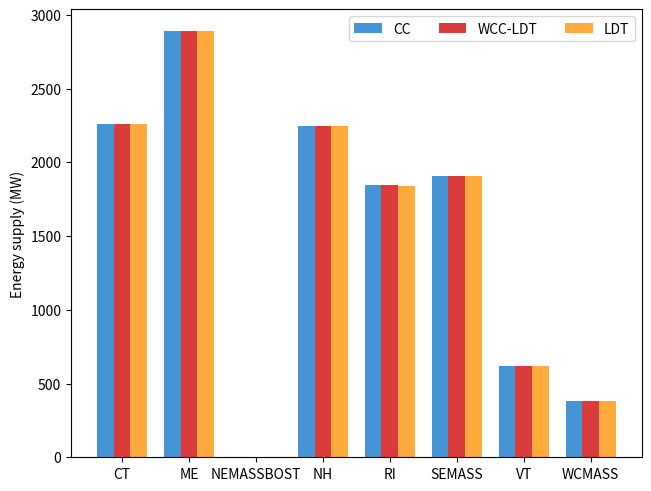
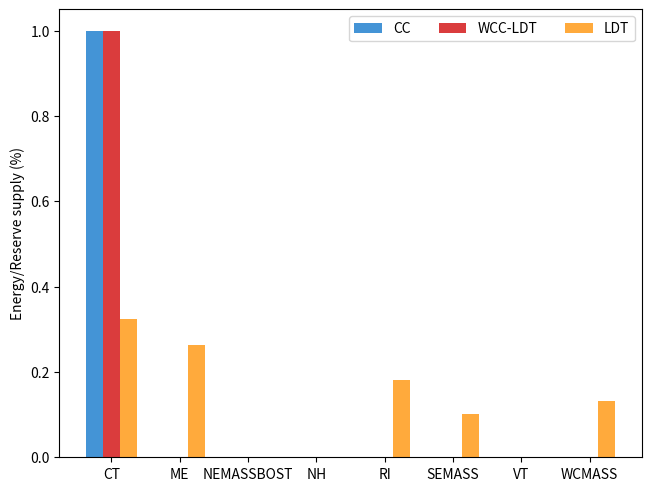
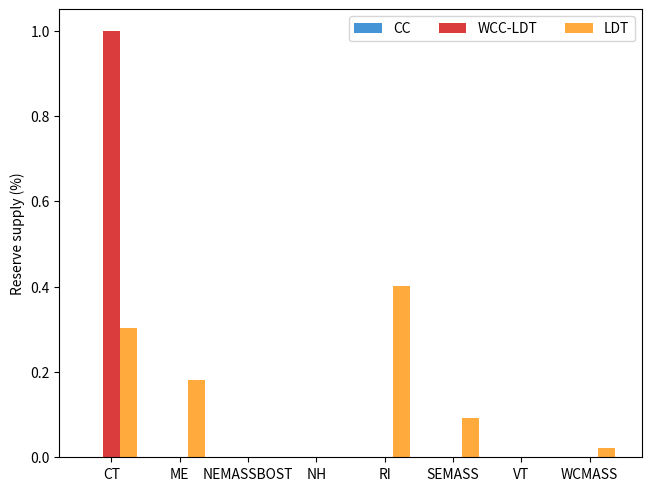

Write the Python code that produced these figures, in order.
import matplotlib.pyplot as plt
import numpy as np

part_1 = False

if part_1 == True:
    ###############################################################
    species = ("Genenator 1", "Generator 2", "Generator 3")
    penguin_means = {
        'p (%)': (0.40, 0.40, 0.20),
        'alpha (%)': (0, 0, 1),
        'beta (%)': (0, 0, 0),
    }

    x = np.arange(len(species))  # the label locations
    width = 0.25  # the width of the bars
    multiplier = 0


    fig, ax = plt.subplots(layout='constrained')

    for attribute, measurement in penguin_means.items():
        offset = width * multiplier
        rects = ax.bar(x + offset, measurement, width, label=attribute)
        ax.bar_label(rects, padding=3)
        multiplier += 1

    # Add some text for labels, title and custom x-axis tick labels, etc.
    ax.set_ylabel('Energy/Reserve supply (%)')
    ax.set_title('CC OPF - Primal Results')
    ax.set_xticks(x + width, species)
    ax.legend(loc='upper left', ncols=3)
    ax.set_ylim(0, 1)

    plt.show()

    ###############################################################
    ###############################################################
    ###############################################################

    species = ("Genenator 1", "Generator 2", "Generator 3")
    penguin_means = {
        'p (%)': (0.40, 0.35, 0.25),
        'alpha (%)': (0, 0.5, 0.5),
        'beta (%)': (0, 0.5, 0.5),
    }

    x = np.arange(len(species))  # the label locations
    width = 0.25  # the width of the bars
    multiplier = 0


    fig, ax = plt.subplots(layout='constrained')

    for attribute, measurement in penguin_means.items():
        offset = width * multiplier
        rects = ax.bar(x + offset, measurement, width, label=attribute)
        ax.bar_label(rects, padding=3)
        multiplier += 1

    # Add some text for labels, title and custom x-axis tick labels, etc.
    ax.set_ylabel('Energy/Reserve supply (%)')
    ax.set_title('LDT-CC OPF - Primal Results')
    ax.set_xticks(x + width, species)
    ax.legend(loc='upper left', ncols=3)
    ax.set_ylim(0, 1)

    plt.show()


    ###############################################################
    ###############################################################
    ###############################################################
    species = ("Genenator 1", "Generator 2", "Generator 3")
    penguin_means = {
        'p (%)': (0.398, 0.332, 0.270),
        'alpha (%)': (0, 1, 0),
        'beta (%)': (1, 0, 0),
    }

    x = np.arange(len(species))  # the label locations
    width = 0.25  # the width of the bars
    multiplier = 0

    fig, ax = plt.subplots(layout='constrained')

    for attribute, measurement in penguin_means.items():
        offset = width * multiplier
        rects = ax.bar(x + offset, measurement, width, label=attribute)
        ax.bar_label(rects, padding=3)
        multiplier += 1

    # Add some text for labels, title and custom x-axis tick labels, etc.
    ax.set_ylabel('Energy/Reserve supply (%)')
    ax.set_title('WCC-LDT OPF - Primal Results')
    ax.set_xticks(x + width, species)
    ax.legend(loc='upper left', ncols=3)
    ax.set_ylim(0, 1)

    plt.show()

'''
###############################################################
################    Network Test     ##########################
###############################################################

###############################ED################################

species = ("Genenator 1", "Generator 2", "Generator 3")
penguin_means = {
    'p (%)': (0.40, 0.40, 0.20),
    'alpha (%)': (0, 0, 1),
    'beta (%)': (0, 0, 0),
}

x = np.arange(len(species))  # the label locations
width = 0.25  # the width of the bars
multiplier = 0


fig, ax = plt.subplots(layout='constrained')

for attribute, measurement in penguin_means.items():
    offset = width * multiplier
    rects = ax.bar(x + offset, measurement, width, label=attribute)
    ax.bar_label(rects, padding=3)
    multiplier += 1

# Add some text for labels, title and custom x-axis tick labels, etc.
ax.set_ylabel('Energy/Reserve supply (%)')
ax.set_title('CC OPF - Primal Results')
ax.set_xticks(x + width, species)
ax.legend(loc='upper left', ncols=3)
ax.set_ylim(0, 1)

plt.show()

import numpy as np
import matplotlib.pyplot as plt

x = ["L(0,1)","L(1,2)","L(0,2)"]
y = np.array([-15.71, 44.28, 35.71])

plt.plot(x, y)
ax.set_title('CC OPF - Primal Results')
plt.ylabel("Power Flow [MW]")
plt.xlabel("Lines")

plt.show()


#############################WCC##################################

species = ("Genenator 1", "Generator 2", "Generator 3")
penguin_means = {
    'p (%)': (0.40, 0.326, 0.274),
    'alpha (%)': (0, 1, 0),
    'beta (%)': (0, 0, 0),
}

x = np.arange(len(species))  # the label locations
width = 0.25  # the width of the bars
multiplier = 0


fig, ax = plt.subplots(layout='constrained')

for attribute, measurement in penguin_means.items():
    offset = width * multiplier
    rects = ax.bar(x + offset, measurement, width, label=attribute)
    ax.bar_label(rects, padding=3)
    multiplier += 1

# Add some text for labels, title and custom x-axis tick labels, etc.
ax.set_ylabel('Energy/Reserve supply (%)')
ax.set_title('WCC OPF - Primal Results')
ax.set_xticks(x + width, species)
ax.legend(loc='upper left', ncols=3)
ax.set_ylim(0, 1)

plt.show()

import numpy as np
import matplotlib.pyplot as plt

x = ["L(0,1)","L(1,2)","L(0,2)"]
y = np.array([-18.36, 49.04, 38.36])

plt.plot(x, y)
plt.ylabel("Power Flow [MW]")
ax.set_title('CC OPF - Primal Results')
plt.ylabel("Power Flow [MW]")
plt.xlabel("Lines")

plt.show()

#############################LDT##################################

species = ("Genenator 1", "Generator 2", "Generator 3")
penguin_means = {
    'p (%)': (0.40, 0.347, 0.253),
    'alpha (%)': (0, 0.530, 0.470),
    'beta (%)': (0, 0.530, 0.470),
}

x = np.arange(len(species))  # the label locations
width = 0.25  # the width of the bars
multiplier = 0


fig, ax = plt.subplots(layout='constrained')

for attribute, measurement in penguin_means.items():
    offset = width * multiplier
    rects = ax.bar(x + offset, measurement, width, label=attribute)
    ax.bar_label(rects, padding=3)
    multiplier += 1

# Add some text for labels, title and custom x-axis tick labels, etc.
ax.set_ylabel('Energy/Reserve supply (%)')
ax.set_title('LDT-CC OPF - Primal Results')
ax.set_xticks(x + width, species)
ax.legend(loc='upper left', ncols=3)
ax.set_ylim(0, 1)

plt.show()

import numpy as np
import matplotlib.pyplot as plt

x = ["L(0,1)","L(1,2)","L(0,2)"]
y = np.array([-17.60, 47.69, 37.60])

plt.plot(x, y)
plt.ylabel("Power Flow [MW]")
ax.set_title('CC OPF - Primal Results')
plt.ylabel("Power Flow [MW]")
plt.xlabel("Lines")

plt.show()

'''

###############NEW Attempt######################

#############################Energy##################################
color = [(63/235, 136/235, 197/235), (201/235, 55/235, 56/235), (235/235, 157/235, 55/235)]
species = ('CT', 'ME', 'NEMASSBOST', 'NH', 'RI', 'SEMASS', 'VT', 'WCMASS')
penguin_means = {
    'CC': (2258.1621365,  2890.54522028,0,2247.6,1843.8,1909.420421,620.2,382.7),
    'WCC-LDT': (2258.1621365,2890.54522028,0,2247.6,1843.8,1909.420421,620.2,382.7),
    'LDT': (2258.565093,2892.63658992,0,2247.27703787,1842.60365404,1908.63989846,620.1413011,382.56420335),
}

x = np.arange(len(species))  # the label locations
width = 0.25  # the width of the bars
multiplier = 0


fig, ax = plt.subplots(layout='constrained')
counter = 0
for attribute, measurement in penguin_means.items():
    offset = width * multiplier
    rects = ax.bar(x + offset, measurement, width, label=attribute, color=color[counter])
    #ax.bar_label(rects, padding=3)
    multiplier += 1
    counter += 1

# Add some text for labels, title and custom x-axis tick labels, etc.
ax.set_ylabel('Energy supply (MW)')
#ax.set_title('Energy supply (MW)')
ax.set_xticks(x + width, species)
ax.legend(loc='upper right', ncols=3)
#ax.set_ylim(0, 1)

plt.show()

#############################Standard Reserve##################################

penguin_means = {
    'CC': (1,0,0,0,0,0,0,0),
    'WCC-LDT': (1,0,0,0,0,0,0,0),
    'LDT': (0.3238,0.2634,0,0,0.1801,0.1008,0,0.1318),
}

x = np.arange(len(species))  # the label locations
width = 0.25  # the width of the bars
multiplier = 0


fig, ax = plt.subplots(layout='constrained')
counter = 0
for attribute, measurement in penguin_means.items():
    offset = width * multiplier
    rects = ax.bar(x + offset, measurement, width, label=attribute, color=color[counter])
    #ax.bar_label(rects, padding=3)
    multiplier += 1
    counter += 1

# Add some text for labels, title and custom x-axis tick labels, etc.
ax.set_ylabel('Energy/Reserve supply (%)')
#ax.set_title('Standard Reserve supply (%)')
ax.set_xticks(x + width, species)
ax.legend(loc='upper right', ncols=3)
#ax.set_ylim(0, 1)

plt.show()

#############################Extreme Reserve##################################

penguin_means = {
    'CC': (0,0,0,0,0,0,0,0),
    'WCC-LDT': (1,0,0,0,0,0,0,0),
    'LDT': (0.3037,0.1803,0,0,0.4013,0.0918,0,0.0226),
}


x = np.arange(len(species))  # the label locations
width = 0.25  # the width of the bars
multiplier = 0


fig, ax = plt.subplots(layout='constrained')

counter = 0
for attribute, measurement in penguin_means.items():
    offset = width * multiplier
    rects = ax.bar(x + offset, measurement, width, label=attribute, color=color[counter])
    #ax.bar_label(rects, padding=3)
    multiplier += 1
    counter += 1


# Add some text for labels, title and custom x-axis tick labels, etc.
ax.set_ylabel('Reserve supply (%)')
#ax.set_title('Extreme Reserve supply (%)')
ax.set_xticks(x + width, species)
ax.legend(loc='upper right', ncols=3)
#ax.set_ylim(0, 1)

plt.show()

'''
[2258.1621 2890.5452    0.     2247.6    1843.8    1909.4204  620.2
  382.7   ]
[1. 0. 0. 0. 0. 0. 0. 0.]
[0. 0. 0. 0. 0. 0. 0. 0.]
[2258.1621 2890.5452    0.     2247.6    1843.8    1909.4204  620.2
  382.7   ]
[1. 0. 0. 0. 0. 0. 0. 0.]
[1. 0. 0. 0. 0. 0. 0. 0.]
[2258.5649 2892.6365    0.     2247.277  1842.6035 1908.6399  620.1413
  382.5641]
[0.3139 0.2218 0.     0.     0.2906 0.0962 0.     0.0772]
[0.3139 0.2218 0.     0.     0.2906 0.0962 0.     0.0772]
 '''